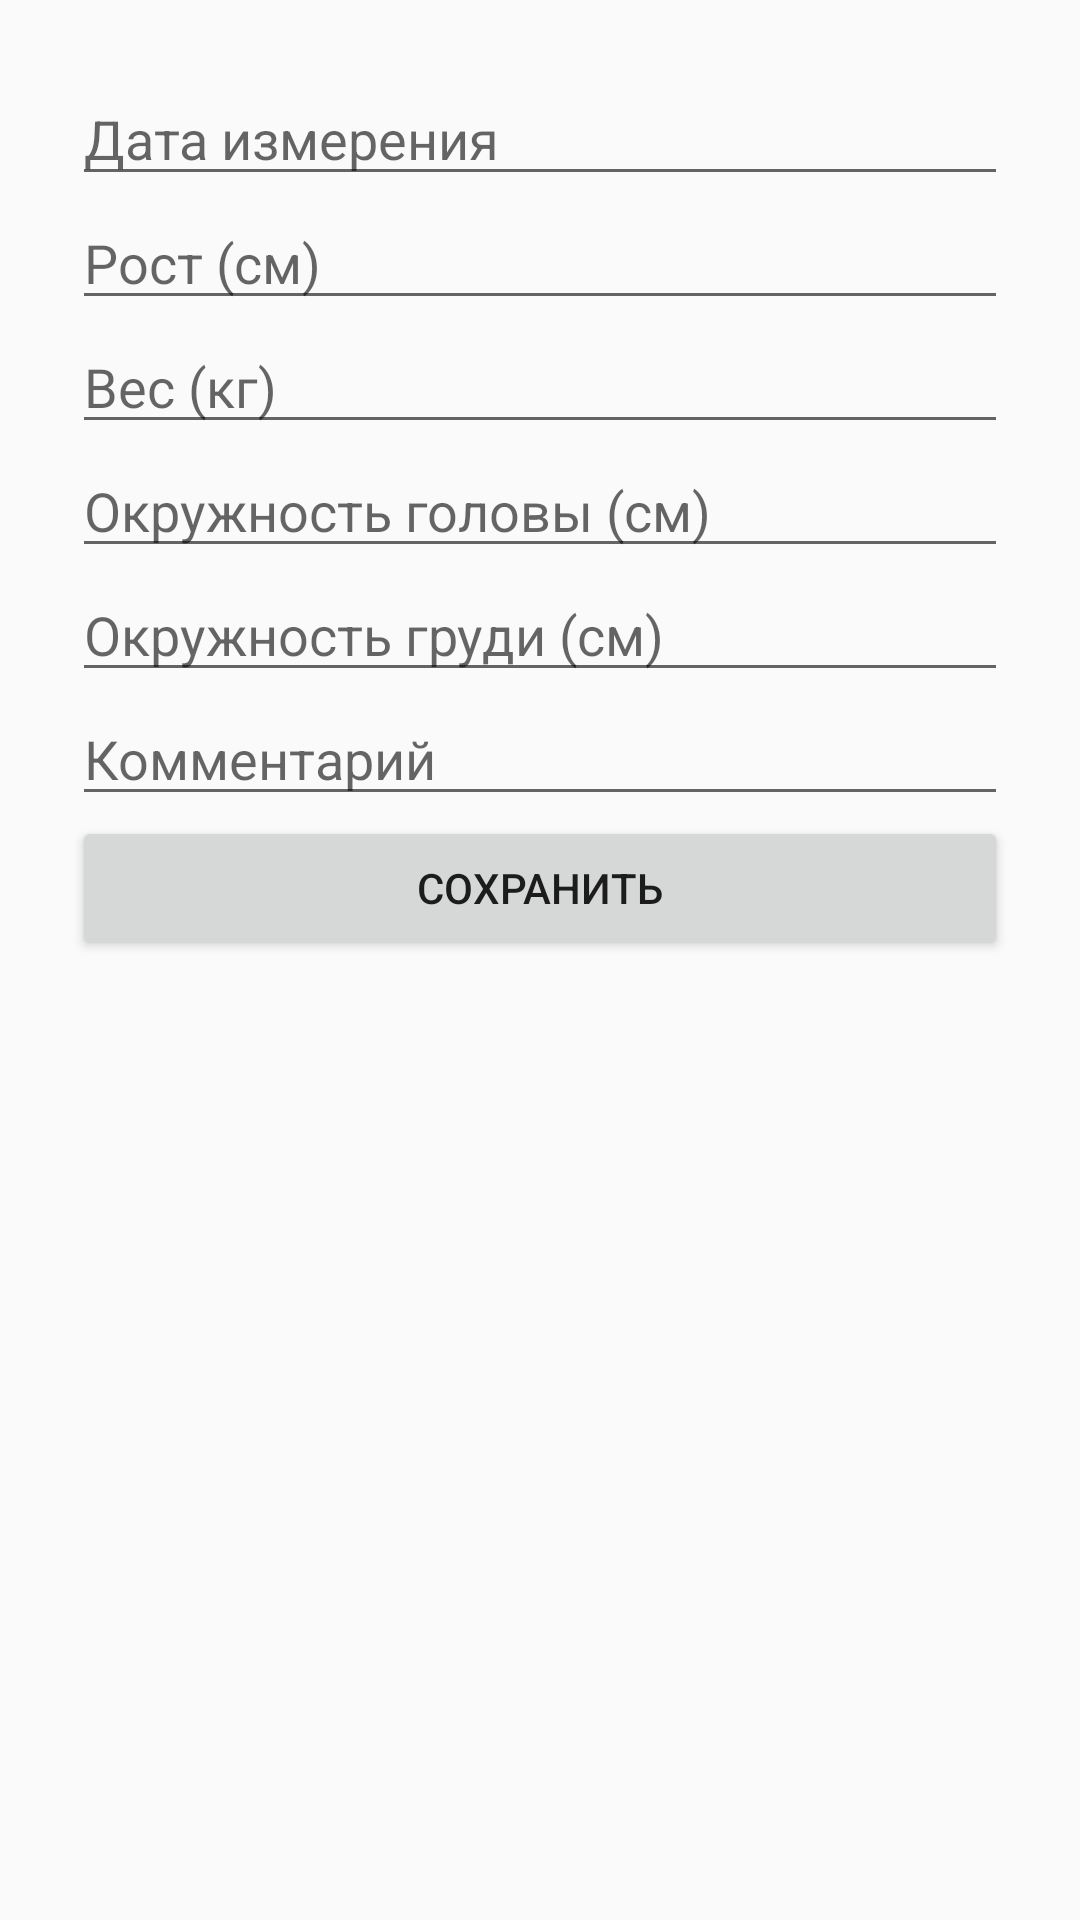

This screen was rendered from an Android layout file. Write that file and the resources it references.
<!-- AndroidManifest.xml: activity theme Theme.AppCompat.Light.NoActionBar -->
<!-- res/layout/activity_add_measurement.xml -->
<?xml version="1.0" encoding="utf-8"?>
<ScrollView xmlns:android="http://schemas.android.com/apk/res/android"
    android:layout_width="match_parent"
    android:layout_height="match_parent"
    android:padding="24dp">

    <LinearLayout
        android:layout_width="match_parent"
        android:layout_height="wrap_content"
        android:orientation="vertical">

        <EditText
            android:id="@+id/editMeasurementDate"
            android:layout_width="match_parent"
            android:layout_height="wrap_content"
            android:hint="Дата измерения"
            android:focusable="false"
            android:inputType="none" />

        <EditText
            android:id="@+id/editHeight"
            android:layout_width="match_parent"
            android:layout_height="wrap_content"
            android:hint="Рост (см)"
            android:inputType="numberDecimal" />

        <EditText
            android:id="@+id/editWeight"
            android:layout_width="match_parent"
            android:layout_height="wrap_content"
            android:hint="Вес (кг)"
            android:inputType="numberDecimal" />

        <EditText
            android:id="@+id/editHead"
            android:layout_width="match_parent"
            android:layout_height="wrap_content"
            android:hint="Окружность головы (см)"
            android:inputType="numberDecimal" />
        <EditText
            android:id="@+id/editChest"
            android:layout_width="match_parent"
            android:layout_height="wrap_content"
            android:hint="Окружность груди (см)"
            android:inputType="numberDecimal" />


        <EditText
            android:id="@+id/editNote"
            android:layout_width="match_parent"
            android:layout_height="wrap_content"
            android:hint="Комментарий" />

        <Button
            android:id="@+id/buttonSaveMeasurement"
            android:layout_width="match_parent"
            android:layout_height="wrap_content"
            android:text="Сохранить" />
    </LinearLayout>
</ScrollView>
<!-- resources referenced by this layout -->
<resources>

</resources>
